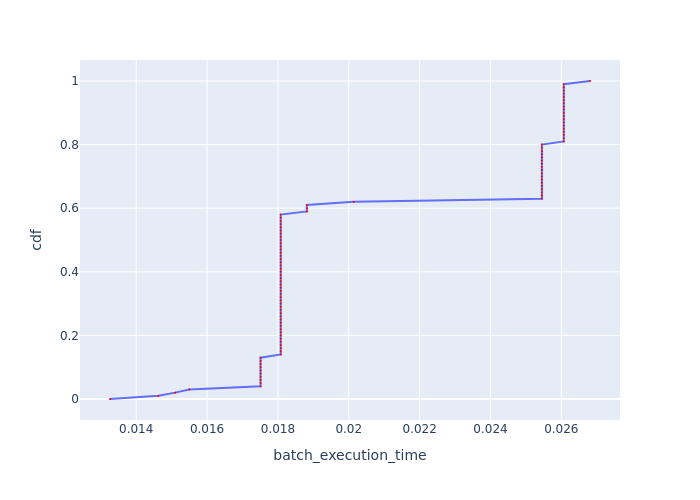

The data file committed next to this chart (first rows):
, cdf, batch_execution_time
0, 0.0, 0.01326
1, 0.01, 0.01463
2, 0.02, 0.0151
3, 0.03, 0.0155
4, 0.04, 0.01751
5, 0.05, 0.01751
6, 0.06, 0.01751
7, 0.07, 0.01751
8, 0.08, 0.01751
9, 0.09, 0.01751
10, 0.1, 0.01751
11, 0.11, 0.01751
12, 0.12, 0.01751
13, 0.13, 0.01751
14, 0.14, 0.01808
15, 0.15, 0.01808
16, 0.16, 0.01808
17, 0.17, 0.01808
18, 0.18, 0.01808
19, 0.19, 0.01808
20, 0.2, 0.01808
21, 0.21, 0.01808
22, 0.22, 0.01808
23, 0.23, 0.01808
24, 0.24, 0.01808
25, 0.25, 0.01808
26, 0.26, 0.01808
27, 0.27, 0.01808
28, 0.28, 0.01808
29, 0.29, 0.01808
30, 0.3, 0.01808
31, 0.31, 0.01808
32, 0.32, 0.01808
33, 0.33, 0.01808
34, 0.34, 0.01808
35, 0.35, 0.01808
36, 0.36, 0.01808
37, 0.37, 0.01808
38, 0.38, 0.01808
39, 0.39, 0.01808
40, 0.4, 0.01808
41, 0.41, 0.01808
42, 0.42, 0.01808
43, 0.43, 0.01808
44, 0.44, 0.01808
45, 0.45, 0.01808
46, 0.46, 0.01808
47, 0.47, 0.01808
48, 0.48, 0.01808
49, 0.49, 0.01808
50, 0.5, 0.01808
51, 0.51, 0.01808
52, 0.52, 0.01808
53, 0.53, 0.01808
54, 0.54, 0.01808
55, 0.55, 0.01808
56, 0.56, 0.01808
57, 0.57, 0.01808
58, 0.58, 0.01808
59, 0.59, 0.01882
... 41 more rows
